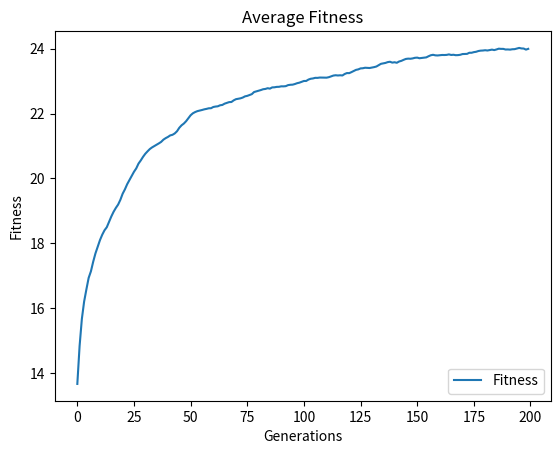

Generate this figure with matplotlib:
import random
import matplotlib.pyplot as plt

class World:
    cells = {}
    populations = {}

class Cell:
    number = 0
    def __init__(self, gene_func, dna=None, n_genes=4, n_chroms=4):
        self.number = Cell.number
        Cell.number += 1

        self.random_dna = gene_func

        self.dna = dna
        if self.dna is None:
            self.dna = self.random_dna(n_genes, n_chroms)

        World.cells[self.number] = self

class Population:
    number = 0
    def __init__(self, gene_func, pop=None, n_cells=50, n_genes=4, n_chroms=4):
        self.number = Population.number
        Population.number += 1

        self.population = pop
        if self.population is None:
            self.population = [Cell(n_genes=n_genes, n_chroms=n_chroms, gene_func=gene_func) for cell in range(n_cells)]

        World.populations[self.number] = self

class EvolutionaryAlgorithm:
    def __init__(self, n_cells_per_pop, n_pops, n_genes, n_chroms, n_epochs=200, verbose=True, n_mutations=1, mutation_chance=0.1):
        self.populations = [Population(n_cells=n_cells_per_pop, n_genes=n_genes, n_chroms=n_chroms, gene_func=self.gene_func) for pop in range(n_pops)]
        self.n_epochs = n_epochs

        self.verbose = verbose
        self.fitness_history = []
        self.n_mutations = n_mutations
        self.mutation_chance = mutation_chance

        n_crossovers = int(n_pops**0.5)
        self.crossover_points = [n_epochs//(n_crossovers+1)*(n+1) for n in range(n_crossovers)]

    def gene_func(self, n_genes, n_chroms):
        dna = [[] for _ in range(n_chroms)]
        for _ in range(n_genes):
            for n in range(len(dna)):
                dna[n].append(random.random())
        return dna

    def selection(self, n_selected):
        """
        Uses a selection process to select the next n_selected parents for further breeding.
        :return: The selected Cells. type list. selection(2) returns [Cell, Cell]
        """
        selection = []

        fitness_list = [[(c.number, self.fitness_func(c.dna)) for c in p.population] for p in self.populations]
        fitness_list = [j for sub in fitness_list for j in sub]
        sorted_values = sorted(fitness_list, key=lambda x: x[1], reverse=True)
        for n in range(n_selected):
            selection.append(World.cells[sorted_values[n][0]])

        return selection

    def advanced_selection(self, n_selected, pop):
        """
        Uses a advanced selection process to select the parents with the best outcome for the next generation.
        :param n_selected: Placeholder if someone used old function with same parameters.
        :return: The selected Cells. type list.
        """
        selection = []
        n_preselected = random.randint(2, 10)
        fitness_list = [(c.number, self.fitness_func(c.dna)) for c in pop]
        sorted_values = sorted(fitness_list, key=lambda x: x[1], reverse=True)
        preselected = [y[0] for y in sorted_values[:n_preselected]]
        combinations = {}
        for p1 in preselected:
            p1_cell = World.cells[p1]
            for p2 in preselected:
                p2_cell = World.cells[p2]
                child = self.mate_func(p1_cell,p2_cell)
                combinations[f"{p1}-{p2}"] = self.fitness_func(child.dna)
        sorted_values = sorted(combinations.items(), key=lambda x: x[1], reverse=True)
        best = sorted_values[0][0].split("-")
        selection.append(World.cells[int(best[0])])
        selection.append(World.cells[int(best[1])])
        return selection

    def fitness_func(self, dna):
        single_dim = [j for sub in dna for j in sub]
        return sum(single_dim)

    def killer_func(self, pop):
        return random.choice(pop)

    def mate_func(self, cell1, cell2):
        dna1 = cell1.dna
        dna2 = cell2.dna

        # --- Crossover
        child_dna = []
        for n in range(len(dna1)):
            parent_chromosome = random.randint(0, 1)
            if parent_chromosome == 0:
                child_dna.append(dna1[n])
            elif parent_chromosome == 1:
                child_dna.append(dna2[n])

        # --- Mutation
        if random.random() < self.mutation_chance:
            mutation_idx1 = []
            mutation_idx2 = []
            for _ in range(self.n_mutations):
                mutation_idx1.append(random.randint(0, len(child_dna) - 1))
                mutation_idx2.append(random.randint(0, len(child_dna[0]) - 1))
            mutated_dna = []
            for y, chrom in enumerate(child_dna):
                mutated_dna.append([])
                for x, gene in enumerate(chrom):
                    for id, idx in enumerate(mutation_idx1):
                        ok = True
                        if y == idx and x == mutation_idx2[id]:
                            mutated_dna[y].append(random.random())
                            ok = False
                            break
                    if ok:
                        mutated_dna[y].append(gene)
            child_dna = mutated_dna
        child_cell = Cell(dna=child_dna, gene_func=self.gene_func)
        return child_cell

    def cross_pops_func(self, pop1, pop2):
        half = len(pop1.population)//2
        random.shuffle(pop1.population)
        random.shuffle(pop2.population)
        newpop = pop1.population[:half]+pop2.population[half:]
        self.populations.append(Population(pop=newpop, gene_func=self.gene_func))

    def log(self, txt, end="\n"):
        if self.verbose:
            print(txt, end=end)

    def plot_stats(self):
        plt.plot(self.fitness_history)
        plt.title('Average Fitness')
        plt.ylabel('Fitness')
        plt.xlabel('Generations')
        plt.legend(['Fitness'], loc='lower right')
        plt.show()

    def run(self):
        for epoch in range(self.n_epochs):
            self.log(f"Epoch {epoch+1}/{self.n_epochs} | Average Fitness: ", end="")

            for num, population in enumerate(self.populations):
                selection = self.advanced_selection(n_selected=2, pop=population.population)
                n_children = len(population.population)//2
                for c in range(n_children):
                    to_die = self.killer_func(population.population)
                    del self.populations[num].population[self.populations[num].population.index(to_die)]
                    self.populations[num].population.append(self.mate_func(selection[0],selection[1]))

            # --- Statistics ---
            fitness_list = [[self.fitness_func(c.dna) for c in p.population] for p in self.populations]
            fitness_list = [j for sub in fitness_list for j in sub]
            avg_fitness = sum(fitness_list) / len(fitness_list)
            self.log(avg_fitness)
            self.fitness_history.append(avg_fitness)

            if epoch in self.crossover_points:
                self.log("Crossing Populations")
                modulo_cross = int(len(self.populations) ** 0.5)
                to_delete = []
                for i in range(modulo_cross):
                    to_delete.append(self.populations[i])
                    to_delete.append(self.populations[i+modulo_cross])
                    self.cross_pops_func(self.populations[i],self.populations[i+modulo_cross])
                for d in to_delete:
                    del self.populations[self.populations.index(d)]

if __name__ == "__main__":
    n_cells_per_pop = 50
    n_pops = 8
    n_genes = 5
    n_chroms = 5
    n_epochs = 200
    verbose = True
    n_mutations = 1
    n_mutation_chance = 0.2

    evolutionary_algorithm = EvolutionaryAlgorithm(n_cells_per_pop, n_pops, n_genes, n_chroms, n_epochs, verbose, n_mutations, n_mutation_chance)
    evolutionary_algorithm.run()
    evolutionary_algorithm.plot_stats()
